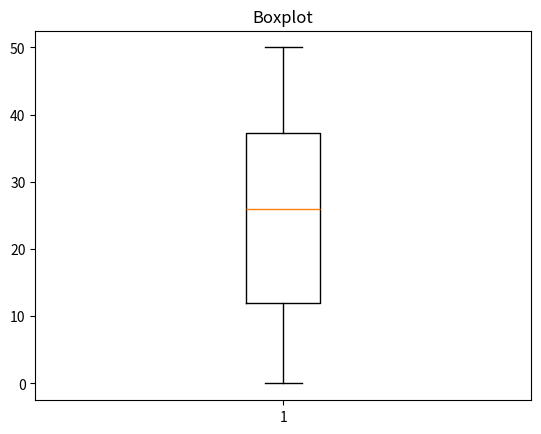

Python code for this plot:
import matplotlib.pyplot as plt
import random

vetor = []

for i in range (100):
    numero = random.randint(0,50)
    vetor.append(numero)

plt.boxplot(vetor)
plt.title("Boxplot")
plt.show()

